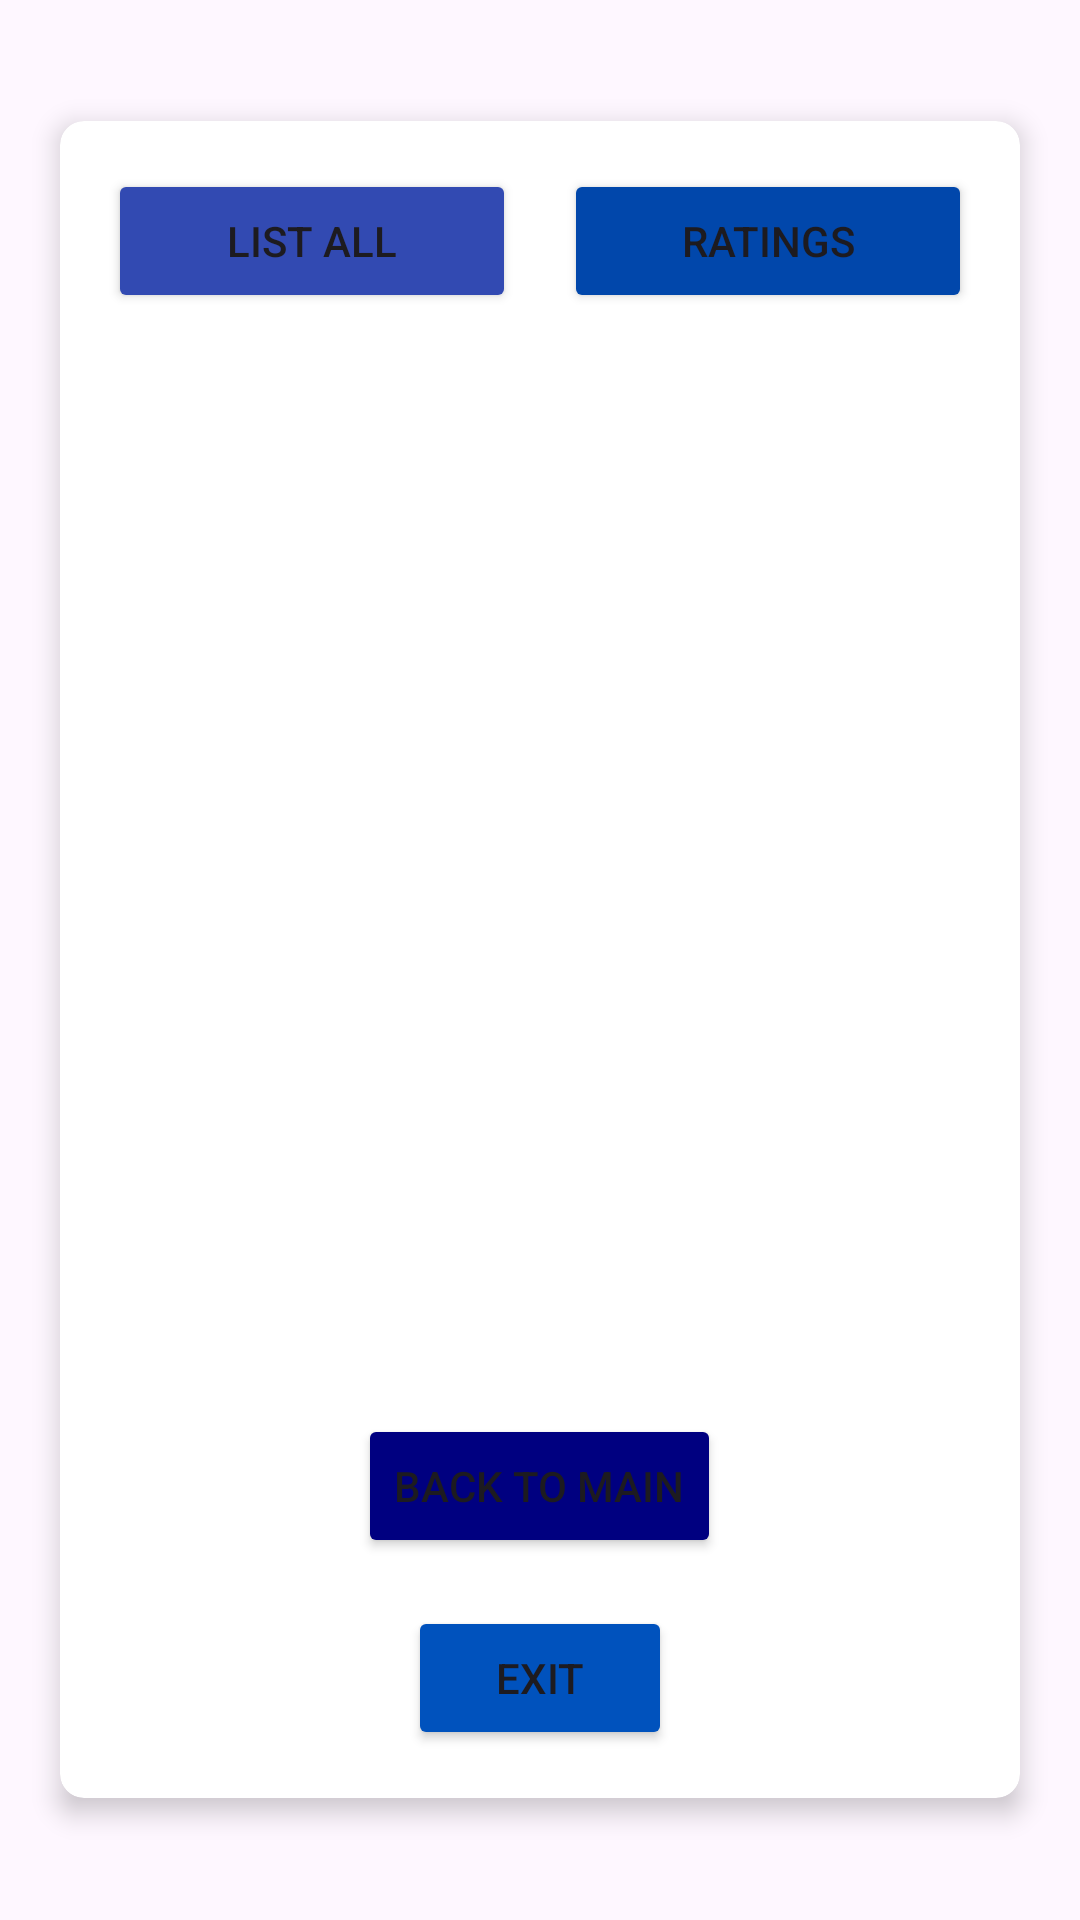

Write the Android layout XML for this screen, with the resource values it uses.
<!-- AndroidManifest.xml: application theme Theme.LOVEFORMUSIC -->
<!-- res/layout/activity_playlist_screen.xml -->
<?xml version="1.0" encoding="utf-8"?>
<LinearLayout xmlns:android="http://schemas.android.com/apk/res/android"
    xmlns:app="http://schemas.android.com/apk/res-auto"
    xmlns:tools="http://schemas.android.com/tools"
    android:id="@+id/main"
    android:layout_width="match_parent"
    android:layout_height="match_parent"
    android:orientation="horizontal"
    android:gravity="center"
    android:background="@drawable/last"
    tools:context=".playlist_screen">

    <androidx.cardview.widget.CardView
        android:layout_width="match_parent"
        android:layout_height="wrap_content"
        android:layout_marginStart="20dp"
        android:layout_marginEnd="20dp"
        android:background="@color/white"
        app:cardCornerRadius="8dp"
        app:cardElevation="5dp">

        <LinearLayout
            android:layout_width="match_parent"
            android:layout_height="559dp"
            android:orientation="vertical"
            android:padding="16sp">

            <LinearLayout
                android:layout_width="match_parent"
                android:layout_height="wrap_content"
                android:gravity="center"
                android:orientation="horizontal">

                <Button
                    android:id="@+id/listAll"
                    android:layout_width="0dp"
                    android:layout_height="wrap_content"
                    android:layout_marginEnd="8dp"
                    android:layout_weight="1"
                    android:backgroundTint="@color/skyblue"
                    android:text="List All" />

                <Button
                    android:id="@+id/ratingcalc"
                    android:layout_width="0dp"
                    android:layout_height="wrap_content"
                    android:layout_marginStart="8dp"
                    android:layout_weight="1"
                    android:backgroundTint="@color/cobalt"
                    android:text="Ratings" />

            </LinearLayout>

            <TextView
                android:id="@+id/listDisplay"
                android:layout_width="match_parent"
                android:layout_height="0dp"
                android:layout_marginTop="16dp"
                android:layout_weight="1"
                android:textSize="16sp" />

            <Button
                android:id="@+id/returnBtn"
                android:layout_width="wrap_content"
                android:layout_height="wrap_content"
                android:layout_gravity="center_horizontal"
                android:layout_marginTop="16dp"
                android:backgroundTint="@color/navy"
                android:text="Back to Main" />

            <Button
                android:id="@+id/leave"
                android:layout_width="wrap_content"
                android:layout_height="wrap_content"
                android:layout_gravity="center_horizontal"
                android:layout_marginTop="16dp"
                android:backgroundTint="@color/sapphire"
                android:text="Exit" />

        </LinearLayout>

    </androidx.cardview.widget.CardView>

</LinearLayout>
<!-- resources referenced by this layout -->
<resources>
  <color name="cobalt">#0147AB</color>
  <color name="navy">#000080</color>
  <color name="sapphire">#0052BD</color>
  <color name="skyblue">#324ab2</color>
  <color name="white">#FFFFFFFF</color>
  <style name="Theme.LOVEFORMUSIC" parent="Base.Theme.LOVEFORMUSIC" />
  <style name="Base.Theme.LOVEFORMUSIC" parent="Theme.Material3.DayNight.NoActionBar">
          
          
      </style>
</resources>
